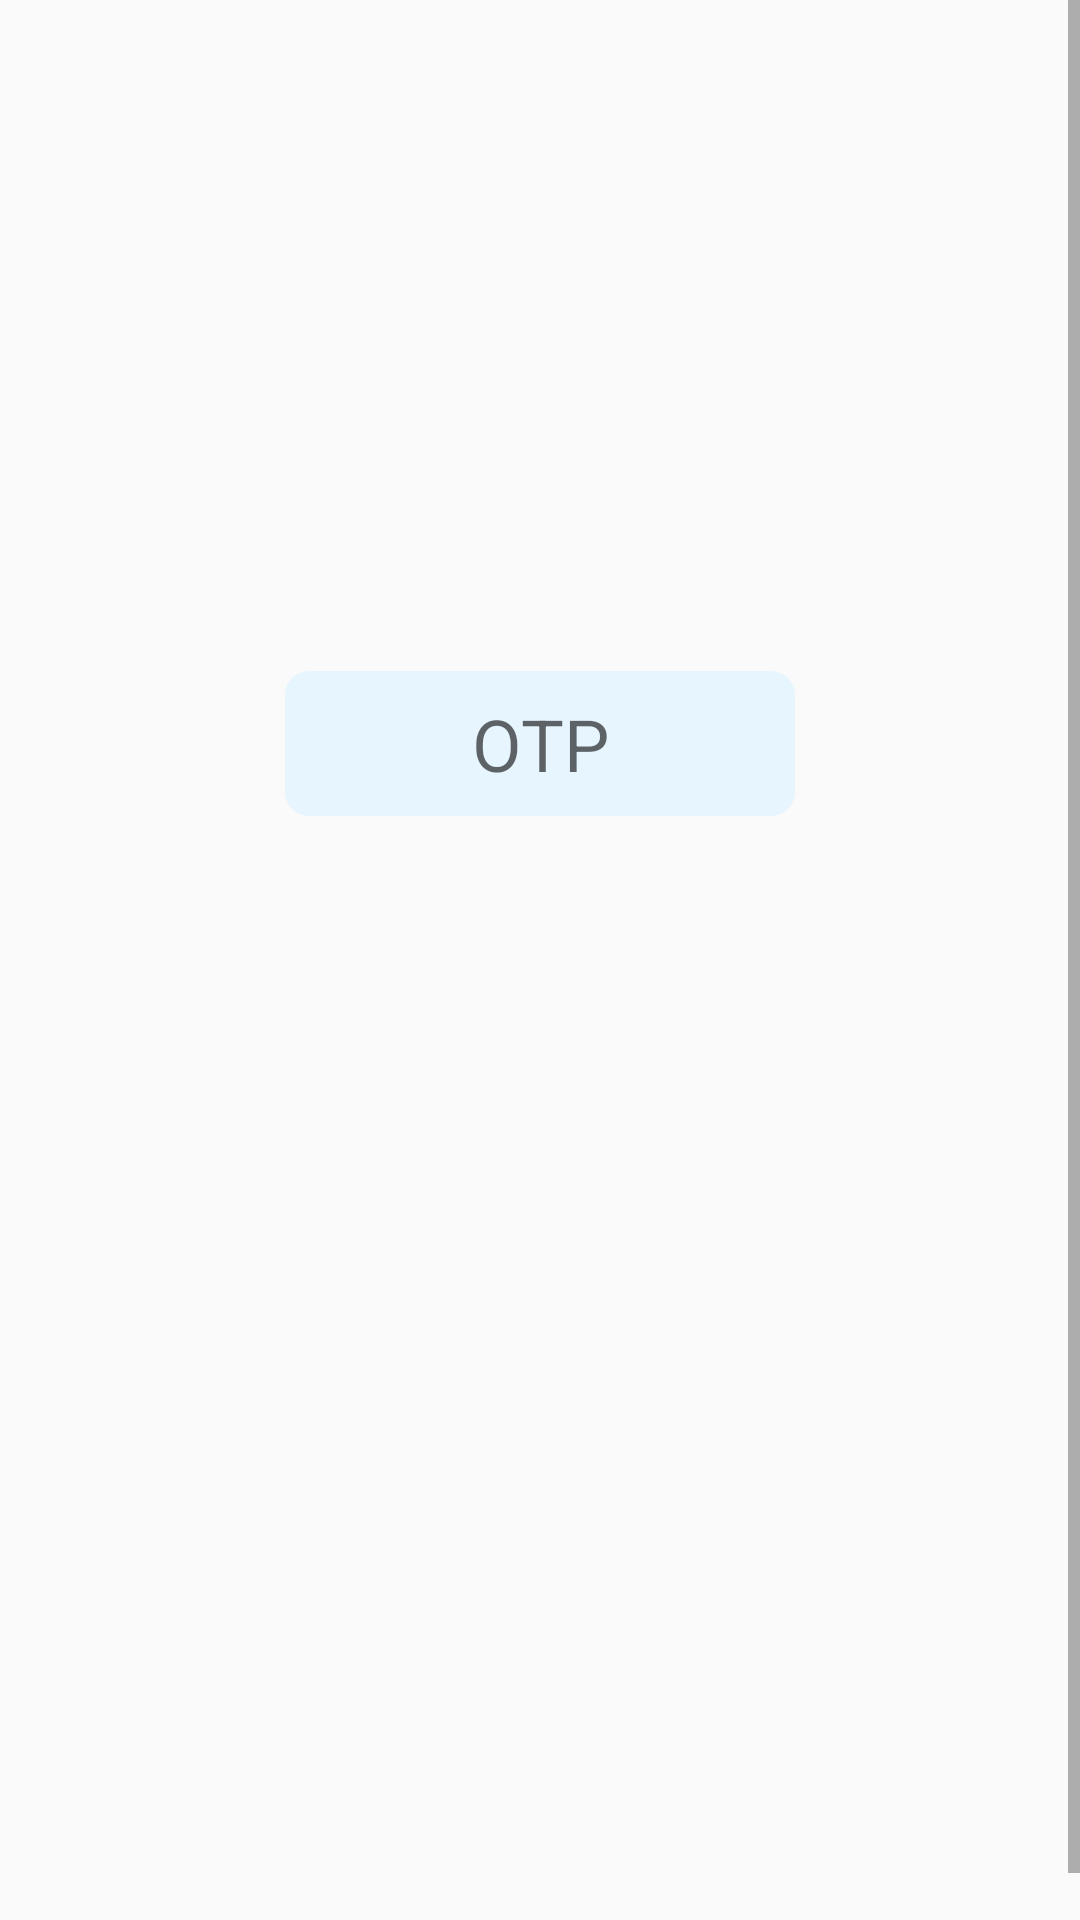

Produce the Android XML layout that renders to this screen, including the resource entries it uses.
<!-- AndroidManifest.xml: application theme AppTheme -->
<!-- res/layout/fragment_sign_up_verify.xml -->
<?xml version="1.0" encoding="utf-8"?>
<ScrollView xmlns:android="http://schemas.android.com/apk/res/android"
    xmlns:app="http://schemas.android.com/apk/res-auto"
    xmlns:tools="http://schemas.android.com/tools"
    android:layout_width="match_parent"
    android:layout_height="match_parent"
    android:orientation="vertical"
    android:gravity="center"
    android:fillViewport="true"
    android:layout_gravity="center"

    tools:context=".Sign_up_verify">

    <LinearLayout
        android:layout_width="match_parent"
        android:layout_height="match_parent"
        android:layout_gravity="center"
        android:layout_marginTop="16dp"
        android:gravity="center"
        android:orientation="vertical">


        <EditText
            android:id="@+id/text_otp"
            android:layout_width="170dp"
            android:layout_height="wrap_content"
            android:textSize="24dp"
            android:padding="8dp"
            android:hint="OTP"
            android:layout_margin="8dp"
            android:background="@drawable/textstyle"
            android:drawableLeft="@drawable/otp"
            android:inputType="numberPassword"
            android:textAlignment="center"
            />

        <Button
            android:id="@+id/btn_verify_customer"
            android:background="@drawable/buttonstyle"
            android:padding="8dp"
            android:visibility="invisible"
            android:layout_marginVertical="8dp"
            android:layout_width="wrap_content"
            android:layout_height="wrap_content"
            android:text="@string/verify_as_customer"

            />
        <Button

            android:id="@+id/btn_verify_barber"
            android:background="@drawable/buttonstyle"
            android:padding="8dp"
            android:visibility="invisible"
            android:layout_width="wrap_content"
            android:layout_height="wrap_content"
            android:text="@string/verify_as_barber"

            />
        <ProgressBar
            android:id="@+id/progress_signupverify"
            android:layout_marginVertical="8dp"
            android:layout_width="wrap_content"
            android:layout_height="wrap_content"
            android:layout_gravity="center_horizontal"
            android:visibility="invisible"
            />

    </LinearLayout>
</ScrollView>
<!-- resources referenced by this layout -->
<resources>
  <!-- drawable buttonstyle (drawable) -->
  <?xml version="1.0" encoding="utf-8"?>
  <shape xmlns:android="http://schemas.android.com/apk/res/android"
      android:shape="rectangle">
      <solid android:color="@color/btncolor"/>
      <corners android:radius="8dp"/>
  
  </shape>
  <!-- drawable textstyle (drawable) -->
  <?xml version="1.0" encoding="utf-8"?>
  <shape xmlns:android="http://schemas.android.com/apk/res/android"
      android:shape="rectangle">
      <solid android:color="#e7f5fe"/>
      <corners android:radius="8dp"/>
  
  </shape>
  <string name="verify_as_barber">VERIFY AS BARBER</string>
  <string name="verify_as_customer">VERIFY AS CUSTOMER</string>
  <style name="AppTheme" parent="Theme.AppCompat.Light.DarkActionBar">
          <item name="colorPrimary">@color/colorPrimary</item>
          <item name="colorPrimaryDark">@color/colorPrimaryDark</item>
          <item name="colorAccent">@color/colorAccent</item>
      </style>
  <color name="btncolor">#00bfff</color>
  <color name="colorPrimary">#ffa500</color>
  <color name="colorPrimaryDark">#e59400</color>
  <color name="colorAccent">#ff7500</color>
</resources>
